Labelled photos from "split_data_Perturbed", an image-classification folder in YANJUN0510/UNSW25T1-COMP9517. The possible labels are: agriculture, airport, beach, city, desert, forest, grassland, highway, lake, mountain, parking, port, railway, residential, river.

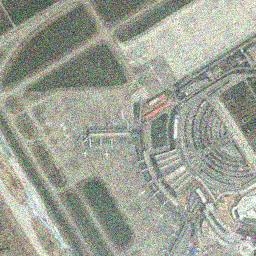
Label: airport

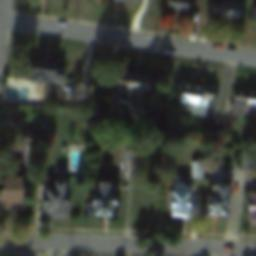
Label: residential

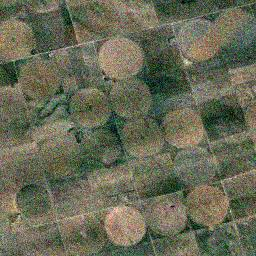
Label: agriculture

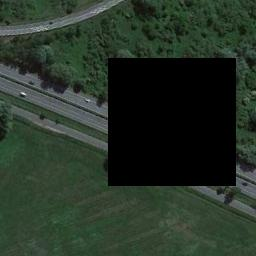
Label: highway

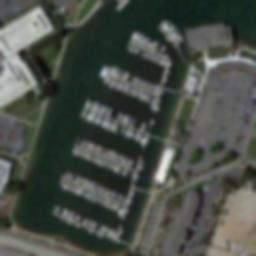
Label: port

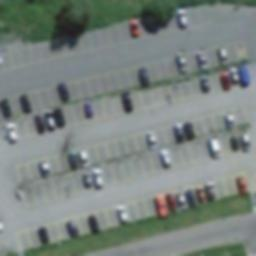
Label: parking
